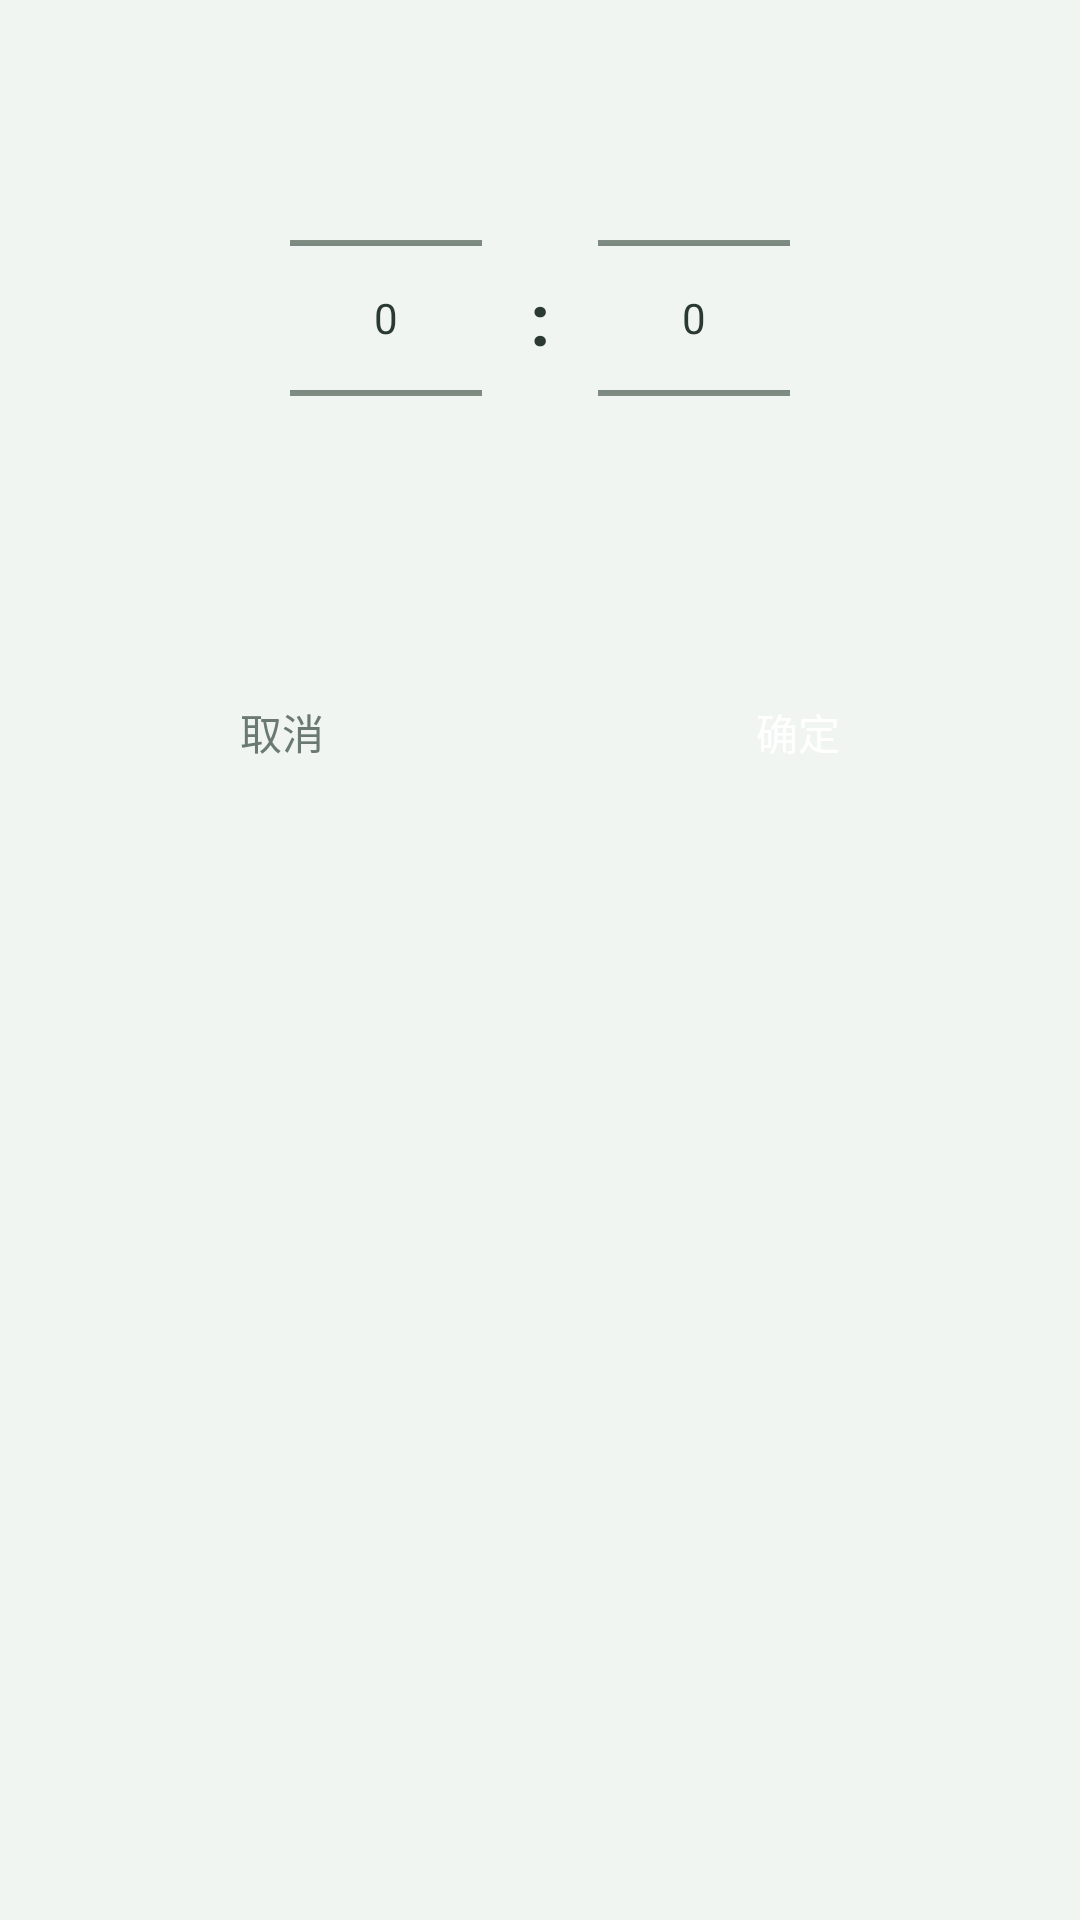

Android layout source for this screen:
<!-- AndroidManifest.xml: application theme Theme.GreenFinance -->
<!-- res/layout/dialog_time_picker.xml -->
<?xml version="1.0" encoding="utf-8"?>
<LinearLayout xmlns:android="http://schemas.android.com/apk/res/android"
    android:layout_width="match_parent"
    android:layout_height="wrap_content"
    android:orientation="vertical"
    android:padding="16dp">

    <LinearLayout
        android:layout_width="match_parent"
        android:layout_height="wrap_content"
        android:orientation="horizontal"
        android:gravity="center">

        <NumberPicker
            android:id="@+id/np_hour"
            android:layout_width="wrap_content"
            android:layout_height="wrap_content"
            android:layout_marginEnd="16dp" />

        <TextView
            android:layout_width="wrap_content"
            android:layout_height="wrap_content"
            android:text=":"
            android:textSize="24sp"
            android:textStyle="bold"
            android:textColor="@color/text_primary"
            android:layout_marginEnd="16dp" />

        <NumberPicker
            android:id="@+id/np_minute"
            android:layout_width="wrap_content"
            android:layout_height="wrap_content" />

    </LinearLayout>

    <LinearLayout
        android:layout_width="match_parent"
        android:layout_height="wrap_content"
        android:orientation="horizontal"
        android:layout_marginTop="24dp">

        <Button
            android:id="@+id/btn_cancel"
            style="@style/Widget.Material3.Button.TextButton"
            android:layout_width="0dp"
            android:layout_height="wrap_content"
            android:layout_weight="1"
            android:layout_marginEnd="8dp"
            android:text="取消"
            android:textColor="@color/text_secondary" />

        <Button
            android:id="@+id/btn_confirm"
            style="@style/Widget.Material3.Button"
            android:layout_width="0dp"
            android:layout_height="wrap_content"
            android:layout_weight="1"
            android:layout_marginStart="8dp"
            android:text="确定"
            android:backgroundTint="@color/primary_color"
            android:textColor="@color/white" />

    </LinearLayout>

</LinearLayout>
<!-- resources referenced by this layout -->
<resources>
  <color name="primary_color">#5A826D</color>
  <color name="text_primary">#2A3A30</color>
  <color name="text_secondary">#6B7A70</color>
  <color name="white">#FFFFFF</color>
  <style name="Theme.GreenFinance" parent="Theme.Material3.DayNight.NoActionBar">
          
          <item name="colorPrimary">@color/primary_color</item>
          <item name="colorOnPrimary">@color/white</item>
          <item name="colorPrimaryContainer">@color/secondary_color</item>
          <item name="colorOnPrimaryContainer">@color/text_primary</item>
  
          
          <item name="colorSecondary">@color/secondary_color</item>
          <item name="colorOnSecondary">@color/white</item>
          <item name="colorSecondaryContainer">@color/surface_color</item>
          <item name="colorOnSecondaryContainer">@color/text_primary</item>
  
          
          <item name="colorTertiary">@color/accent_color</item>
          <item name="colorOnTertiary">@color/white</item>
          <item name="colorTertiaryContainer">@color/brand_auxiliary</item>
          <item name="colorOnTertiaryContainer">@color/text_primary</item>
  
          
          <item name="colorError">@color/error_color</item>
          <item name="colorOnError">@color/white</item>
          <item name="colorErrorContainer">@color/surface_color</item>
          <item name="colorOnErrorContainer">@color/text_primary</item>
  
          
          <item name="android:statusBarColor">@color/primary_color</item>
  
          
          <item name="android:navigationBarColor">@color/surface_color</item>
  
          
          <item name="colorSurface">@color/surface_color</item>
          <item name="colorOnSurface">@color/text_primary</item>
          <item name="colorSurfaceVariant">@color/surface_variant</item>
          <item name="colorOnSurfaceVariant">@color/text_secondary</item>
          <item name="android:colorBackground">@color/background_color</item>
          <item name="colorOnBackground">@color/text_primary</item>
  
          
          <item name="android:textColorPrimary">@color/text_primary</item>
          <item name="android:textColorSecondary">@color/text_secondary</item>
          <item name="android:textColorTertiary">@color/text_hint</item>
  
          
          <item name="colorOutline">@color/border_color</item>
  
          
          <item name="alertDialogTheme">@style/ThemeOverlay.Material3.Dialog.Alert</item>
          <item name="materialAlertDialogTheme">@style/ThemeOverlay.Material3.MaterialAlertDialog</item>
  
          
          <item name="colorPrimaryInverse">@color/primary_color</item>
          <item name="colorSurfaceInverse">@color/surface_color</item>
          <item name="colorOnSurfaceInverse">@color/text_primary</item>
          <item name="colorOutlineVariant">@color/border_color</item>
      </style>
  <color name="secondary_color">#8CAE9B</color>
  <color name="surface_color">#FFFFFF</color>
  <color name="accent_color">#3A5C4A</color>
  <color name="brand_auxiliary">#7D9E87</color>
  <color name="error_color">#E6A2A2</color>
  <color name="surface_variant">#F8FAF9</color>
  <color name="background_color">#F0F5F2</color>
  <color name="text_hint">#9CABA2</color>
  <color name="border_color">#D8E4DC</color>
</resources>
